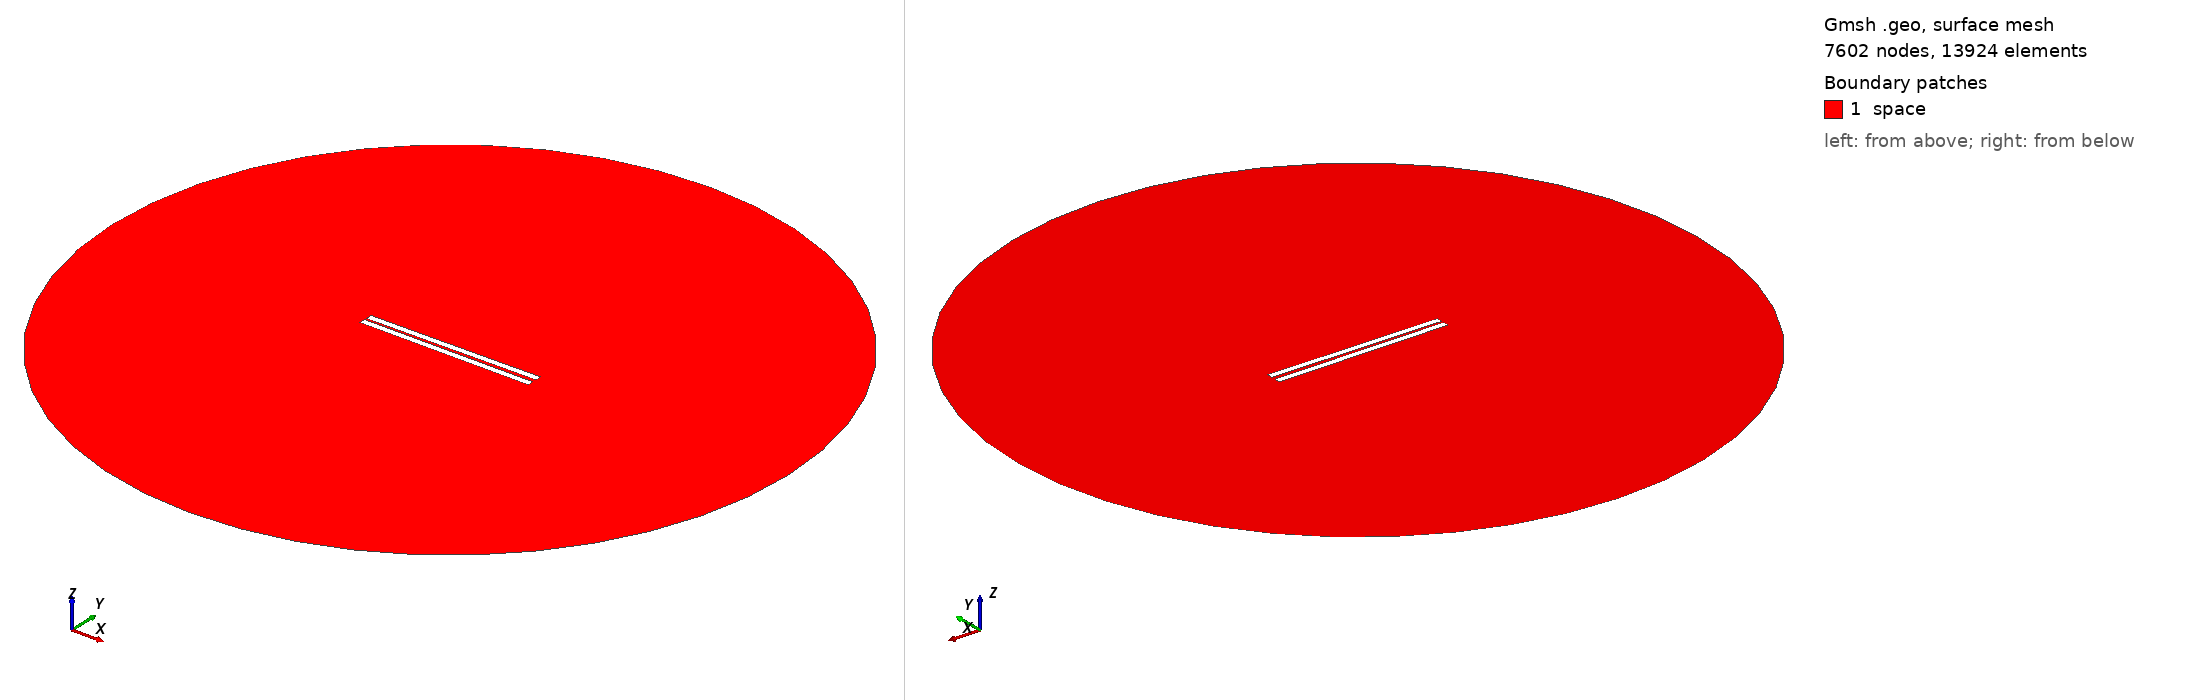

Gmsh geometry script, surface-meshed: 7602 nodes, 13924 surface elements. Boundary patches (legend numbers): 1 space. Left view from above one corner, right view from below the opposite corner. Legend entries are the model's physical surfaces. The drawing asked Gmsh for element sizes between 1% and 20% of the model's largest extent; the script's own settings can give other sizes.

=== 133.geo (drawn) ===
// Set the geometry kernel
SetFactory("OpenCASCADE");

//---------------------------------------
// Rectangles
//---------------------------------------

// Rectangle 1 (top)
Point(1) = {-49.84444444444444, 0.9166666666666666, 0, 1.0};
Point(2) = {49.84444444444444, 0.9166666666666666, 0, 1.0};
Point(3) = {49.84444444444444, 4.605555555555556, 0, 1.0};
Point(4) = {-49.84444444444444, 4.605555555555556, 0, 1.0};

Line(1) = {1, 2};
Line(2) = {2, 3};
Line(3) = {3, 4};
Line(4) = {4, 1};

Line Loop(1) = {1, 2, 3, 4};
Plane Surface(1) = {1};

Rotate { {0, 0, 1}, {0,  0.9166666666666666,  0}, 0.01 } {
  Surface{1};
}

// Rectangle 2 (bottom)
Point(5) = {-49.84444444444444, -0.9166666666666666, 0, 1.0};
Point(6) = {49.84444444444444, -0.9166666666666666, 0, 1.0};
Point(7) = {49.84444444444444, -4.605555555555556, 0, 1.0};
Point(8) = {-49.84444444444444, -4.605555555555556, 0, 1.0};

Line(5) = {5, 6};
Line(6) = {6, 7};
Line(7) = {7, 8};
Line(8) = {8, 5};

Line Loop(2) = {5, 6, 7, 8};
Plane Surface(2) = {2}; 


//---------------------------------------
// Circle
//---------------------------------------

// Define points
Point(9) = {0, 0, 0};        // Center
Point(10) = {200, 0, 0};     // Start point
Point(11) = {0, 200, 0};     // 90 degrees
Point(12) = {-200, 0, 0};    // 180 degrees
Point(13) = {0, -200, 0};    // 270 degrees

// Define circle arcs (each needs start, center, end)
Circle(9) = {10, 9, 11};
Circle(10) = {11, 9, 12};
Circle(11) = {12, 9, 13};
Circle(12) = {13, 9, 10};

// Define curve loop and surface if needed
Curve Loop(3) = {9, 10, 11, 12};
Surface(3) = {3};

//---------------------------------------
// Define Physical Groups
//---------------------------------------                

//--- Physical Curves
// Physical groups for boundaries
Physical Line("force_segment", 10) = {1};
Physical Line("upper_plate", 11) = {2, 3, 4};
Physical Line("lower_plate", 12) = {5, 6, 7, 8};
Physical Line("boundary", 20) = {9, 10, 11, 12};

// Subtract Rectangles from Circle
BooleanDifference{ Surface{3}; Delete; }{ Surface{1}; Surface{2}; Delete; }
//--- Physical Surfaces
Physical Surface("space", 30) = {3};


//---------------------------------------
// Fine mesh near the plates
//--------------------------------------- 

// Define a distance field for mesh refinement
Field[1] = Distance;
Field[1].CurvesList = {1, 2, 3, 4, 5, 6, 7, 8};  // Rectangle curves
Field[1].NumPointsPerCurve = 200;

c = 0.3;
// Define threshold field to control mesh size based on distance to attractor
Field[2] = Threshold;
Field[2].IField = 1;
Field[2].LcMin = c; // Minimum element size near the attractor
Field[2].LcMax = 100*c;  // Maximum element size away from the attractor
Field[2].DistMin = 0.01;
Field[2].DistMax = 40;

Background Field = 2;

//---------------------------------------
// 6. Generate the Mesh
//---------------------------------------
Mesh 2;  // 2D mesh generation
